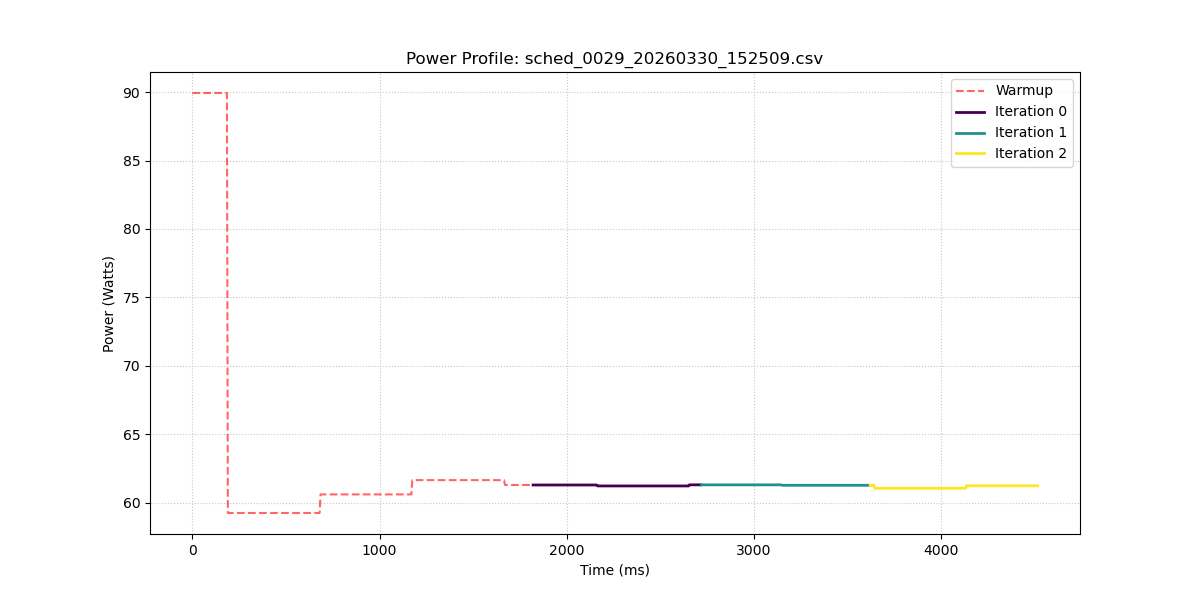

The table this chart was drawn from, first rows:
sample_index, power_w, iteration_id
0, 89.93, -1
1, 89.93, -1
2, 89.93, -1
3, 89.93, -1
4, 89.93, -1
5, 89.93, -1
6, 89.93, -1
7, 89.93, -1
8, 89.93, -1
9, 89.93, -1
10, 89.93, -1
11, 89.93, -1
12, 89.93, -1
13, 89.93, -1
14, 89.93, -1
15, 89.93, -1
16, 89.93, -1
17, 89.93, -1
18, 89.93, -1
19, 89.93, -1
20, 89.93, -1
21, 89.93, -1
22, 89.93, -1
23, 89.93, -1
24, 89.93, -1
25, 89.93, -1
26, 89.93, -1
27, 89.93, -1
28, 89.93, -1
29, 89.93, -1
30, 89.93, -1
31, 89.93, -1
32, 89.93, -1
33, 89.93, -1
34, 89.93, -1
35, 89.93, -1
36, 89.93, -1
37, 89.93, -1
38, 59.25, -1
39, 59.25, -1
40, 59.25, -1
41, 59.25, -1
42, 59.25, -1
43, 59.25, -1
44, 59.25, -1
45, 59.25, -1
46, 59.25, -1
47, 59.25, -1
48, 59.25, -1
49, 59.25, -1
50, 59.25, -1
51, 59.25, -1
52, 59.25, -1
53, 59.25, -1
54, 59.25, -1
55, 59.25, -1
56, 59.25, -1
57, 59.25, -1
58, 59.25, -1
59, 59.25, -1
... 844 more rows
